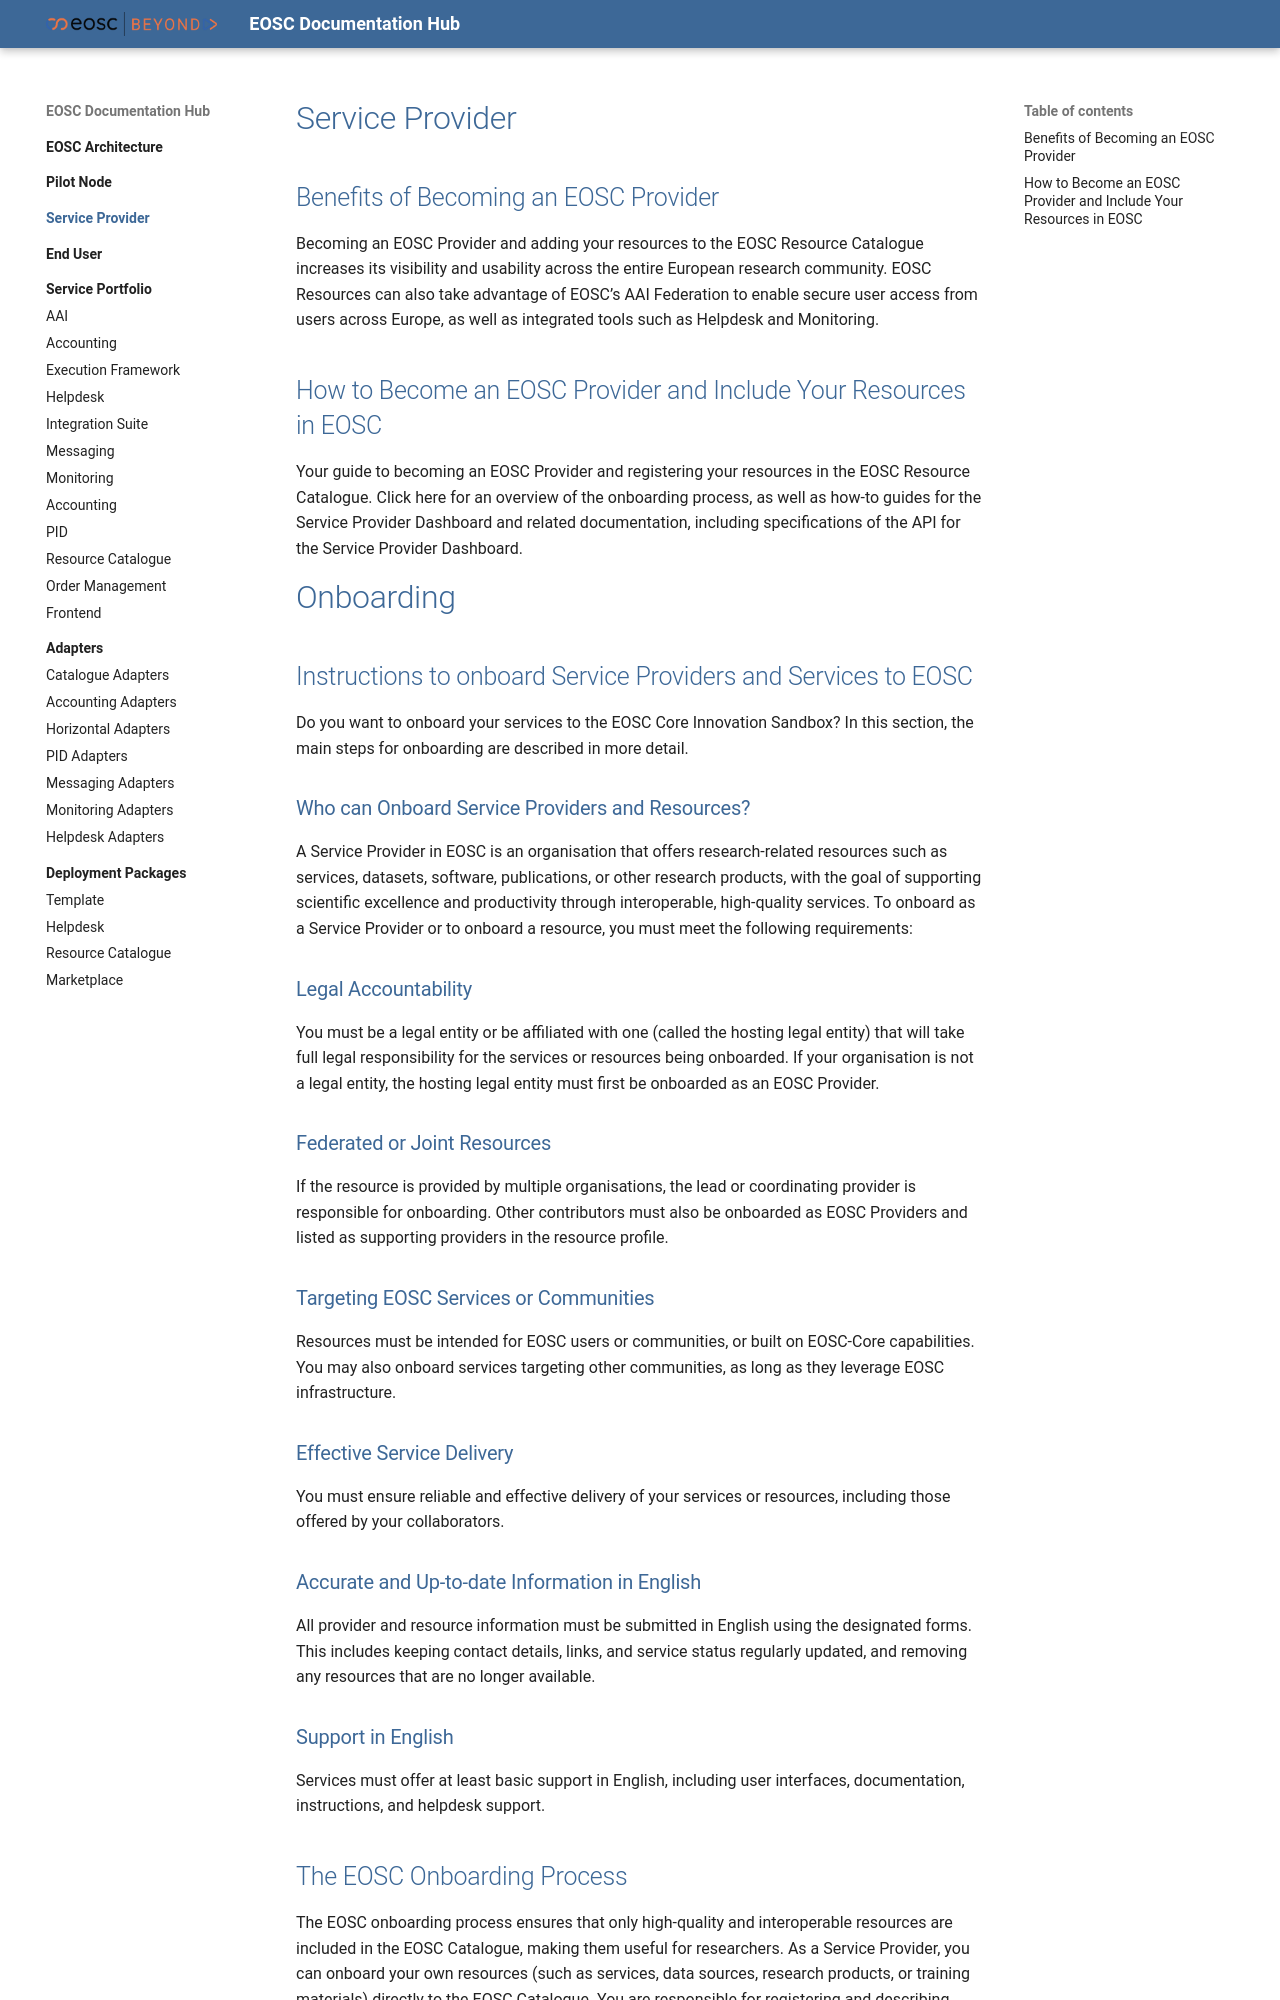

repository: eosc-beyond-sandbox/eosc-sandbox · page: Service Provider/index.html · generator: mkdocs

# Service Provider

## Benefits of Becoming an EOSC Provider

Becoming an EOSC Provider and adding your resources to the EOSC Resource Catalogue increases its visibility and usability across the entire European research community. EOSC Resources can also take advantage of EOSC’s AAI Federation to enable secure user access from users across Europe, as well as integrated tools such as Helpdesk and Monitoring.

## How to Become an EOSC Provider and Include Your Resources in EOSC

Your guide to becoming an EOSC Provider and registering your resources in the EOSC Resource Catalogue. Click here for an overview of the onboarding process, as well as how-to guides for the Service Provider Dashboard and related documentation, including specifications of the API for the Service Provider Dashboard.

# Onboarding

## Instructions to onboard Service Providers and Services to EOSC

Do you want to onboard your services to the EOSC Core Innovation Sandbox? In this section, the main steps for onboarding are described in more detail.

### Who can Onboard Service Providers and Resources?

A Service Provider in EOSC is an organisation that offers research-related resources such as services, datasets, software, publications, or other research products, with the goal of supporting scientific excellence and productivity through interoperable, high-quality services.
To onboard as a Service Provider or to onboard a resource, you must meet the following requirements:

### Legal Accountability
 You must be a legal entity or be affiliated with one (called the hosting legal entity) that will take full legal responsibility for the services or resources being onboarded. If your organisation is not a legal entity, the hosting legal entity must first be onboarded as an EOSC Provider.


### Federated or Joint Resources
 If the resource is provided by multiple organisations, the lead or coordinating provider is responsible for onboarding. Other contributors must also be onboarded as EOSC Providers and listed as supporting providers in the resource profile.


### Targeting EOSC Services or Communities
 Resources must be intended for EOSC users or communities, or built on EOSC-Core capabilities. You may also onboard services targeting other communities, as long as they leverage EOSC infrastructure.


### Effective Service Delivery
 You must ensure reliable and effective delivery of your services or resources, including those offered by your collaborators.


### Accurate and Up-to-date Information in English
 All provider and resource information must be submitted in English using the designated forms. This includes keeping contact details, links, and service status regularly updated, and removing any resources that are no longer available.


### Support in English
 Services must offer at least basic support in English, including user interfaces, documentation, instructions, and helpdesk support.
